Run: headless pygame with SDL's dummy video driver; simulated clock (each Clock.tick advances the game by its frame time, no real sleeping); random seed 0; keys injected as events and as key.get_pressed() state; mouse plan: one left click at the window centre at the start of phase 2, then a move to the lower-right quarter at the start of phase 3.
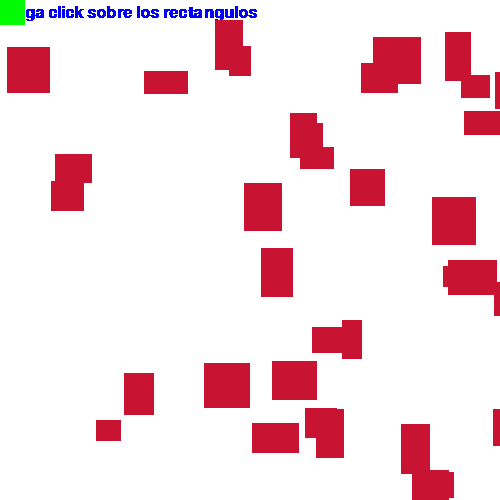
Frame 1 of 4 · flips 1–60 · no input
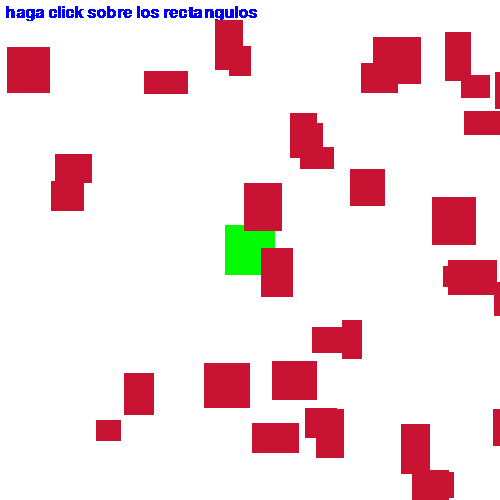
Frame 2 of 4 · flips 61–180 · clicked the window centre · tapped SPACE, RETURN · held RIGHT (→), D
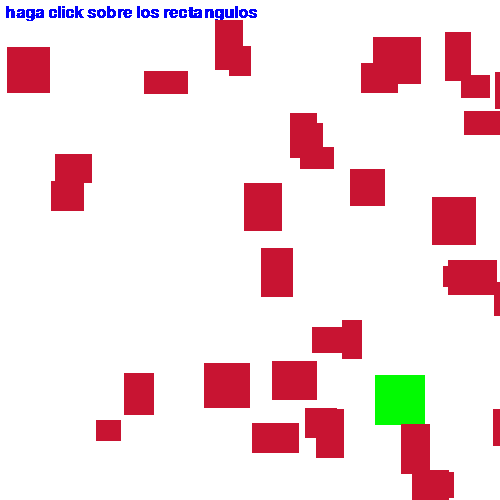
Frame 3 of 4 · flips 181–300 · moved the mouse to the lower-right quarter · held DOWN (↓), S
Frame 4 of 4 · flips 301–420 · held LEFT (←), A, UP (↑), W · screen unchanged from frame 3, image omitted

The pygame program that drew these frames:

import pygame
import random
def main():
    pygame.init() # Inicializamos todos los modulos de pygame

    # Fijo El tamano de la pantalla y creo una superficie (surface) con la misma
    
    pantalla =pygame.display.set_mode([500,500])                        # Basicamente el mismo setup de turtle pero en pygame
    pygame.display.set_caption("VENTANA x")                            # Nombrar la ventana
    fuente = pygame.font.SysFont("nose", 24, bold = True)
    
    salir = False
    #Crear un reloj que recibe como parametro fps (frames per seconds ( cuadros por segundo) )

    reloj1 = pygame.time.Clock()
    #Colores
    azul = (2,2,251)
    rojo = (200,20,50)
    verde = (2,250,2)
    blanco = (255,255,255)                                                                      # Esta tupla es el color blanco segun la paleta de colores RGB ( RED GREEN AND BLUE)
    texto = fuente.render("haga click sobre los rectangulos",0,azul)
    lis = []
    for cuad2 in range (35):
        x=random.randint(0,500)
        lis.append(pygame.Rect(x,random.randint(0,500),random.randint(20,50),random.randint(20,50)))
    cuad = pygame.Rect (250,250,50,50)                                               # submodulo .rect sirve para hacer rectangulos x,y, base, altura 

    #Cilo while para mantener abierta la ventana  ( Loop principal )
    while (salir == False):
        for event in pygame.event.get():                                                #Recorro todos los eventos producidos (se busca event en la lista de eventos de pygame.event.get())
            if (event.type == pygame.QUIT):                                             # SI el evento es igual a presionar la equis de cerrar ventana, salir es verdadero y se sale del loop
                salir = True
            if (event.type == pygame.MOUSEBUTTONDOWN):
                for cuads in lis:
                    if cuad.colliderect(cuads):                                             #si el cuadrado 1 colosiona con el 2 x y y toman el valor antes de que cambien con el mouse
                        cuads.move_ip(1000,1000)
                        
                          
              
        reloj1.tick(20)                                                                                 #Fijo a 20 los fps 
        pantalla.fill(blanco)
        (cuad.left,cuad.top) = pygame.mouse.get_pos()                                                           # Pinto la surface de blanco
        cuad.left -=   cuad.width/2
        cuad.top -= cuad.width/2
        pantalla.blit(texto,(5,5))
        pygame.draw.rect(pantalla, verde, cuad)                                # pinta rectangulo en un superficie ((superficie, color, rectangulo))
        for cuads in lis: 
            pygame.draw.rect(pantalla, rojo, cuads)
            
        pygame.display.update()                                                            # la pantalla se actualiza constantemente
    pygame.quit()                                                                                    #instruccion para cerrar la ventana cuando sale del loop
main()
